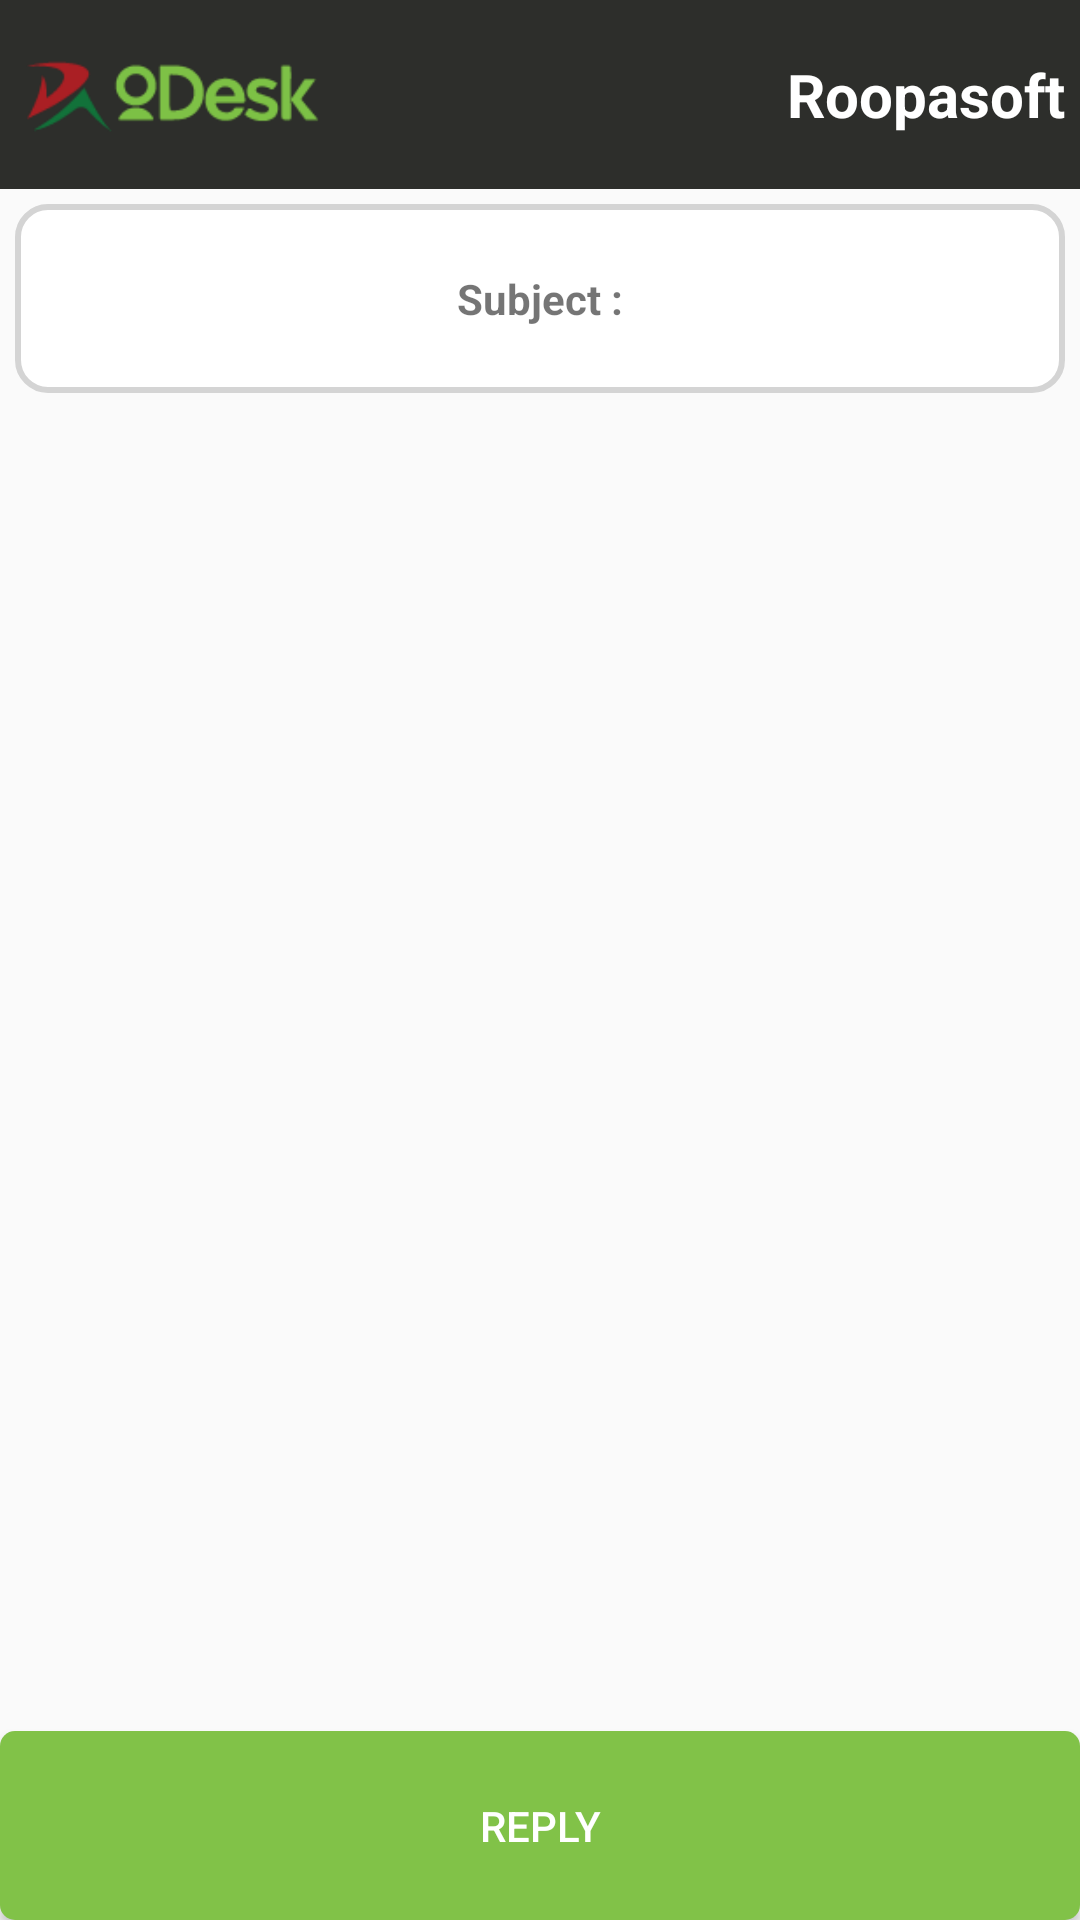

Here is an Android app screen rendered from its layout file. Give the layout XML and the strings, colors and styles it references.
<!-- AndroidManifest.xml: application theme AppTheme -->
<!-- res/layout/messages_thread.xml -->
<?xml version="1.0" encoding="utf-8"?>

<LinearLayout xmlns:android="http://schemas.android.com/apk/res/android"
    android:layout_width="match_parent"
    android:layout_height="match_parent"
    android:orientation="vertical"
    android:weightSum="100" >

    <LinearLayout
        android:id="@+id/header"
        android:layout_width="fill_parent"
        android:layout_height="0dp"
        android:layout_weight="10"
        android:background="@color/dashboard_header_color"
        android:gravity="center_vertical"
        android:orientation="horizontal"
        android:paddingBottom="5.0dip"
        android:paddingTop="5.0dip"
        android:weightSum="100" >

        <ImageView
            android:layout_width="0dp"
            android:layout_height="fill_parent"
            android:layout_marginLeft="5dp"
            android:layout_weight="30"
            android:src="@drawable/logo" />

        <TextView
            android:id="@+id/tx_name"
            android:layout_width="0dp"
            android:layout_height="fill_parent"
            android:layout_marginRight="5dp"
            android:layout_weight="70"
            android:gravity="right|center_vertical"
            android:text="@string/roopasoft"
            android:textColor="#ffffffff"
            android:textSize="20.0sp"
            android:textStyle="bold" />
    </LinearLayout>

    <TextView
        android:id="@+id/subject_text"
        android:layout_width="fill_parent"
        android:layout_height="0dp"
        android:layout_margin="5dp"
        android:layout_weight="10"
        android:background="@drawable/ed_background"
        android:gravity="center"
        android:textStyle="bold"
        android:text="@string/subject"
        android:singleLine="true" />

    <ScrollView
        android:layout_width="wrap_content"
        android:layout_height="0dp"
        android:layout_weight="70" >

        <LinearLayout
            android:id="@+id/messagesthread_linearlayout"
            android:layout_width="wrap_content"
            android:layout_height="wrap_content"
            android:orientation="vertical" >
        </LinearLayout>
    </ScrollView>

    <Button
        android:id="@+id/btn_reply"
        android:layout_width="fill_parent"
        android:layout_height="0dp"
        android:layout_weight="10"
        android:textColor="@color/white"
        android:background="@drawable/green_search"
        android:text="@string/reply" />

</LinearLayout>
<!-- resources referenced by this layout -->
<resources>
  <color name="dashboard_header_color">#2d2e2b</color>
  <color name="white">#FFFFFF</color>
  <!-- drawable ed_background (drawable) -->
  <?xml version="1.0" encoding="utf-8"?>
  
  <shape xmlns:android="http://schemas.android.com/apk/res/android"
      android:shape="rectangle" >
  
      <gradient
          android:angle="-90"
          android:centerColor="#FFFFFF"
          android:endColor="#FFFFFF"
          android:startColor="#FFFFFF"
          android:type="linear" />
  
      <corners android:radius="10dp" />
  
      <stroke
          android:width="2dp"
          android:color="#d4d4d4" />
      
  
  </shape>
  <!-- drawable green_search (drawable) -->
  <?xml version="1.0" encoding="utf-8"?>
  
  <shape xmlns:android="http://schemas.android.com/apk/res/android"
      android:shape="rectangle" >
  
      <gradient
          android:angle="-90"
          android:centerColor="#81c248"
          android:endColor="#81c248"
          android:startColor="#81c248"
          android:type="linear" />
  
      <corners android:radius="5dp" />
  
  </shape>
  <string name="reply">Reply</string>
  <string name="roopasoft">Roopasoft</string>
  <string name="subject">Subject : </string>
  <style name="AppTheme" parent="AppBaseTheme">
          
      </style>
  <style name="AppBaseTheme" parent="Theme.AppCompat.Light">
          
      </style>
</resources>
